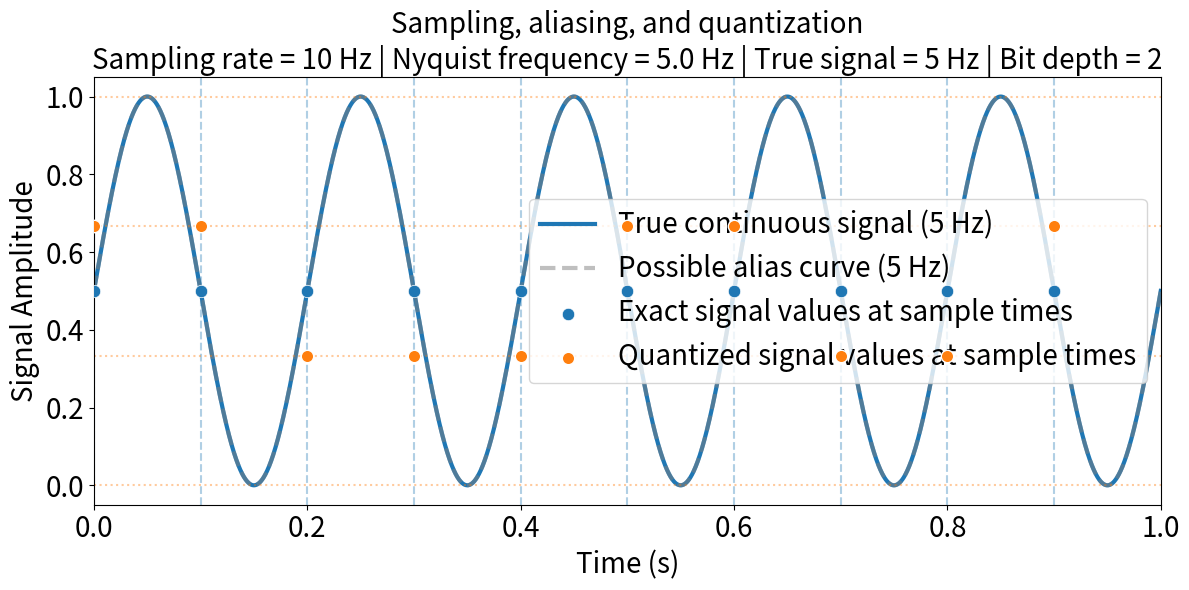

Source code (Python):
import numpy as np
import matplotlib.pyplot as plt

FONT_SIZE = 20

# ============================================================
# Parameters
# ============================================================

signal_frequency = 5    # true signal frequency in Hz
sampling_rate = 10       # number of measurements per second
bit_depth = 2           # 1 bit = 2 levels, 2 bits = 4 levels, etc.
duration = 1            # seconds

# ============================================================
# Continuous signal (high resolution)
# ============================================================

continuous_time = np.linspace(0, duration, 5000)

# Sine wave: sin(2π f t) oscillates between -1 and +1.
#   2π f t  — angle in radians; f cycles per second, t in seconds
#   0.5 * … — scale amplitude to ±0.5
#   + 0.5   — shift up so the wave sits between 0 and 1
#             (for the plot and quantization)
continuous_signal = (
    0.5 * np.sin(2 * np.pi * signal_frequency * continuous_time) + 0.5
)

# ============================================================
# Sampled signal
# ============================================================

# Sample times: 0, 1/sampling_rate, 2/sampling_rate, …
sample_times = np.arange(0, duration, 1 / sampling_rate)

# Same sine formula, evaluated only at sample_times
sampled_signal = (
    0.5 * np.sin(2 * np.pi * signal_frequency * sample_times) + 0.5
)

# ============================================================
# Aliased signal
# ============================================================

# Aliasing: sines at signal_frequency and at signal_frequency ± N×sampling_rate
# (N any integer) share the same height at every sample time — infinitely
# many frequencies fit the same dots.
#
# alias_frequency folds signal_frequency to the slowest alias near 0 Hz.
# Below Nyquist (sampling_rate / 2) it equals signal_frequency; above
# Nyquist it differs. Only one sign matches: the same rate with the
# opposite sign is a mirror image and misses the sample points.
alias_frequency = (
    signal_frequency
    - round(signal_frequency / sampling_rate) * sampling_rate
)

# Gray curve at alias_frequency — same sample points as the true signal
# (overlaps the blue curve when there is no aliasing)
alias_signal = (
    0.5 * np.sin(2 * np.pi * alias_frequency * continuous_time) + 0.5
)

# ============================================================
# Quantization (bit depth)
# ============================================================

# bit_depth bits → 2^bit_depth discrete levels between 0 and 1
n_levels = 2 ** bit_depth

# ADC codes: round each sample to an integer level 0 … (n_levels - 1)
quantized_codes = np.round(sampled_signal * (n_levels - 1))
# Rescale codes back to [0, 1] for plotting
quantized_signal = quantized_codes / (n_levels - 1)

# ============================================================
# Plot
# ============================================================

fig, ax = plt.subplots(figsize=(12, 6))

# True signal (blue) — what actually happened between sample times
ax.plot(
    continuous_time,
    continuous_signal,
    linewidth=3,
    label=f"True continuous signal ({signal_frequency} Hz)"
)

# Alias (gray) — another frequency that fits the same sample values
ax.plot(
    continuous_time,
    alias_signal,
    linewidth=3,
    linestyle="--",
    color="gray",
    alpha=0.5,
    label=f"Possible alias curve ({alias_frequency} Hz)",
)

# Vertical lines — when samples are taken (sampling_rate)
for sample_time in sample_times:
    ax.axvline(
        sample_time,
        linestyle="--",
        alpha=0.35
    )

# Allowed levels at this bit depth (quantized values snap here)
for level in np.linspace(0, 1, n_levels):
    ax.axhline(
        level,
        linestyle=":",
        color="C1",
        alpha=0.4,
    )

# Blue dots — exact height of the true signal at each sample time
ax.scatter(
    sample_times,
    sampled_signal,
    s=80,
    zorder=10,
    color="C0",
    edgecolors="white",
    linewidths=0.5,
    label="Exact signal values at sample times",
)

# Orange dots — stored values after rounding to bit_depth levels
ax.scatter(
    sample_times,
    quantized_signal,
    s=80,
    zorder=11,
    color="C1",
    edgecolors="white",
    label="Quantized signal values at sample times",
)

# ============================================================
# Formatting
# ============================================================

nyquist_frequency = sampling_rate / 2

ax.set_title(
    f"Sampling, aliasing, and quantization\n"
    f"Sampling rate = {sampling_rate} Hz | "
    f"Nyquist frequency = {nyquist_frequency} Hz | "
    f"True signal = {signal_frequency} Hz | "
    f"Bit depth = {bit_depth}",
    fontsize=FONT_SIZE,
)

ax.set_xlabel("Time (s)", fontsize=FONT_SIZE)
ax.set_ylabel("Signal Amplitude", fontsize=FONT_SIZE)
ax.tick_params(axis="both", labelsize=FONT_SIZE)

ax.set_xlim(0, duration)
ax.set_ylim(-0.05, 1.05)

ax.legend(fontsize=FONT_SIZE)
ax.grid(False)

plt.tight_layout()
plt.show()
